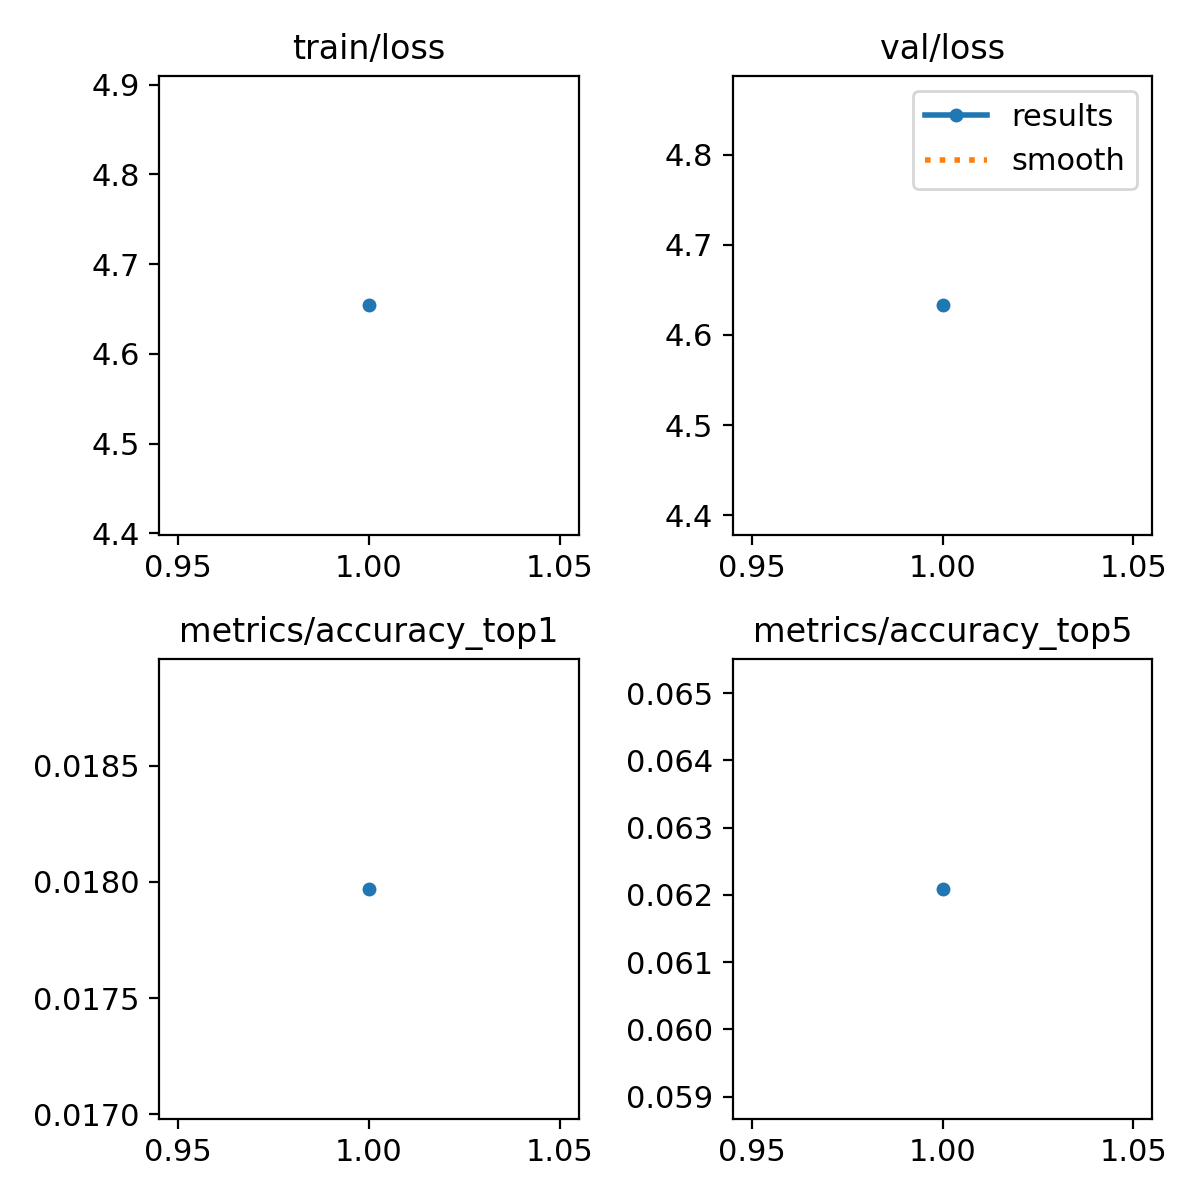

The file beside this chart, header and first rows:
epoch, time, train/loss, metrics/accuracy_top1, metrics/accuracy_top5, val/loss, lr/pg0, lr/pg1, lr/pg2
1, 16.85, 4.654, 0.01797, 0.06209, 4.633, 3.10609e-05, 3.10609e-05, 3.10609e-05
